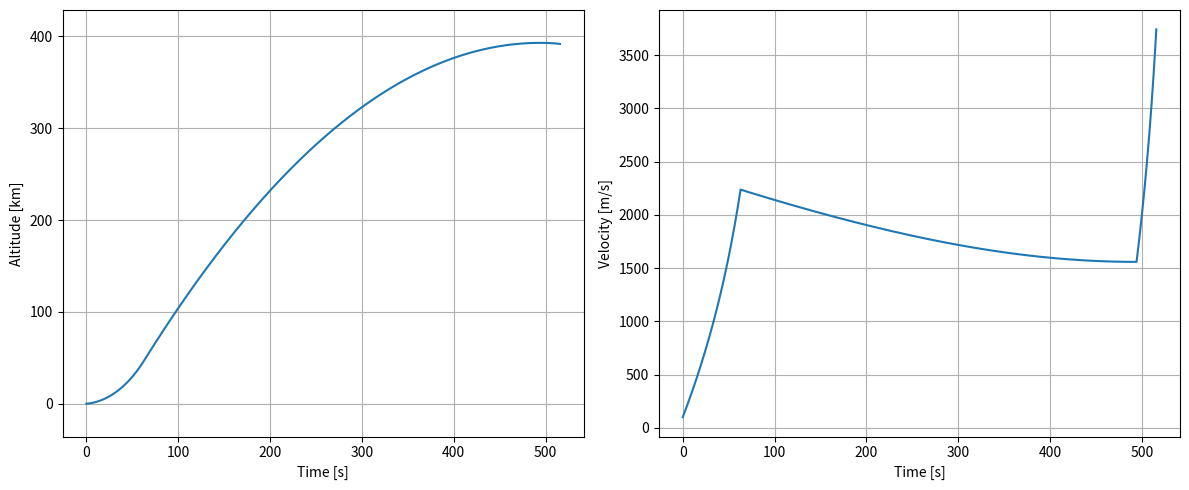

Write Python code to recreate this figure.
from matplotlib import pyplot as plt
import numpy as np


use_grav_turn = True
use_Drag = True
plot_rho_scale = False

phase = "2" # 1, coasting, 2

for phase in ["1", "coasting", "2"]:

        ### Initial parameters
        if phase == "1":
                V0 = 100
                h0 = 0
                M_P = 216
                M_0 = 385
                F_T = 9854
                c_eff = 2874.33
                delta = 30*np.pi/180
                if not use_grav_turn:
                        delta = 0
                gamma_0 = np.pi/2 - delta
        elif phase == "coasting":
                V0 = V_s[-1]
                h0 = Z_s[-1]
                M_P = 0
                M_0 = 385-216
                F_T = 0
                c_eff = 0
                gamma_0 = gamma
        elif phase == "2":
                V0 = V_s[-1]
                h0 = Z_s[-1]
                M_P = 54
                M_0 = 99
                F_T = 6937
                c_eff = 2766.42
                delta = np.pi/2
                gamma_0 = np.pi/2 - delta
        else:
                raise NotImplementedError

        g_0 = 9.80665
        g = 3.721
        psi_0 = F_T / (M_0*g_0)
        Lambda = M_0/(M_0-M_P)
        CD = 1.1
        S_ref = 0.144
        dt = 0.001

        def rho_expo(h):
                if h <= 25e3:
                        rho_0 = 0.0159
                        h_s = 11049
                else:
                        rho_0 = 0.0525
                        h_s = 7295
                return rho_0 * np.exp(-h/h_s)

        if plot_rho_scale:
                hs = np.arange(0, 120e3, 100)
                rhos= [rho_expo(h) for h in hs]
                plt.plot(hs/1e3, rhos)
                plt.yscale("log")
                plt.ylabel("Density [kg/m3]")
                plt.xlabel("Altitude [km]")
                plt.grid()
                plt.tight_layout()
                plt.show()

        ### Constant Thrust T

        # Compute burn time
        try:
                t_b_T = c_eff/g_0/psi_0 * (1-1/Lambda)
                m_dt = psi_0 * g_0 / c_eff
                mdot = F_T / c_eff
        except ZeroDivisionError:
                t_b_T = 0
                m_dt = 0
                mdot = 0
        # Initialise the variables
        time, M_M0, gamma = 0, 1, gamma_0
        t0 = 0
        M = M_0
        X, Z = 0, h0
        V = V0
        # Compute the constant mass flow and Thrust
        T = c_eff * m_dt
        # Create empty arrays to store the results
        if phase == "1":
                time_s, V_s, M_M0_s, Z_s, X_s = [], [], [], [], []
                M_s = []
        else:
                time = time_s[-1]
                t0 = time
        V_loss = []
        V_loss_drag = []
        Vz = 0.01
        # Keep going until next step is above burn time
        print("Simulating constant Thrust T...")
        while (phase == "coasting" and Vz > 0) or (phase != "coasting" and time-t0+dt <= t_b_T):
                time += dt
                # Compute the new gamma over time
                dgamma_dt = -g*np.cos(gamma)/V
                # Compute the new mass and mass ratio
                M_M0 -= dt * m_dt
                M -= dt * mdot
                # Compute the new Velocity over time and velocity
                a = T/M_M0
                a_grav = g*np.sin(gamma)
                a_drag = 0
                if use_Drag:
                        rho = rho_expo(Z)
                        q = 0.5*rho*V**2
                        a_drag = CD * S_ref * q / M
                        M_s.append(M)
                V_loss_drag.append(a_drag*dt)
                dV_dt = a - a_grav - a_drag
                V_loss.append(a_grav*dt)
                V += dV_dt * dt
                # Compute the new velocities and positions
                Vx = V*np.cos(gamma)
                Vz = V*np.sin(gamma)
                X += Vx * dt
                Z += Vz * dt
                # Compute the new gamma
                gamma += dgamma_dt * dt
                # Store the new data
                V_s.append(V), M_M0_s.append(M_M0), X_s.append(X), Z_s.append(Z)
                time_s.append(time)

        grav_V_loss = sum(V_loss)
        drag_V_loss = sum(V_loss_drag)
        tot_dV = V_s[-1]-V0
        dV_thrust = tot_dV+grav_V_loss+drag_V_loss

        print("Phase is", phase)
        print("Total dV of %.2f m/s (thrust of %.2f m/s, gravity loss of %.2f m/s, drag loss of %.2e m/s)" % (tot_dV, dV_thrust, grav_V_loss, drag_V_loss))
        print("Final altitude of %.5f km" % (Z_s[-1]/1e3))
        print("Final velocity of %.3f m/s" % V_s[-1])
        print("Final gamma of %.3f deg" % np.rad2deg(gamma))

### Plot the results
plt.figure(figsize=(12,5))
plt.subplot(121)
plt.plot(np.asarray(time_s), np.asarray(Z_s)/1e3)
plt.xlabel("Time [s]")
plt.ylabel("Altitude [km]")
plt.grid()
plt.axis('equal')
plt.subplot(122)
plt.plot(time_s, V_s)
plt.xlabel("Time [s]")
plt.ylabel("Velocity [m/s]")
plt.grid()
plt.tight_layout()
plt.show()
